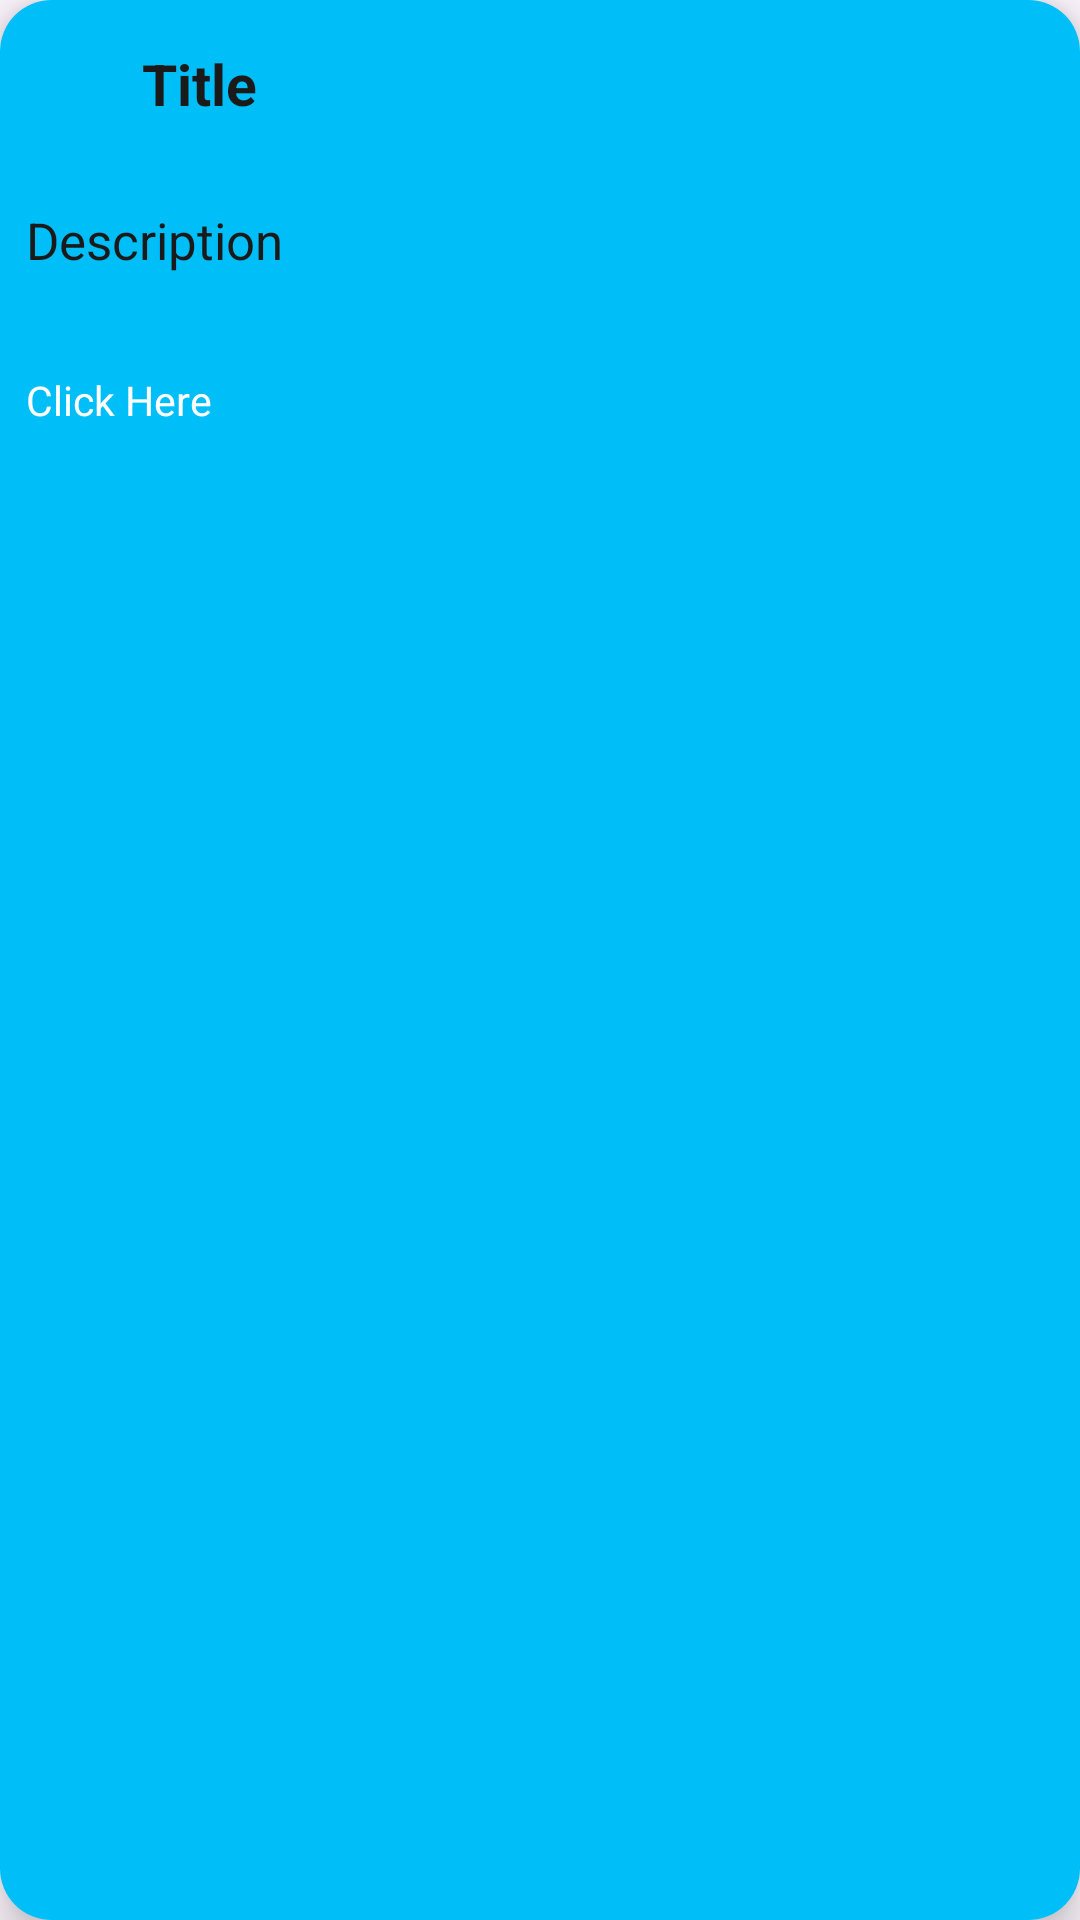

This screen was rendered from an Android layout file. Write that file and the resources it references.
<!-- AndroidManifest.xml: application theme Theme.SUBCA -->
<!-- res/layout/main_activity_single_item.xml -->
<androidx.cardview.widget.CardView
    xmlns:app="http://schemas.android.com/apk/res-auto"
    xmlns:android="http://schemas.android.com/apk/res/android"
    android:id="@+id/cvMainSingleItem"
    android:layout_height="wrap_content"
    android:layout_width="wrap_content"
    app:cardElevation="@dimen/_10sdp"
    app:cardCornerRadius="@dimen/_20sdp"
    android:layout_marginHorizontal="@dimen/_10sdp"
    android:layout_marginVertical="@dimen/_10sdp"
    android:layout_marginBottom="@dimen/_10sdp">

    <RelativeLayout
        android:layout_width="wrap_content"
        android:layout_height="wrap_content"
        android:background="@color/deepSkyBlue"
        android:paddingHorizontal="@dimen/_10sdp"
        android:paddingVertical="@dimen/_15sdp"
        android:orientation="vertical">

        <LinearLayout
            android:id="@+id/SingleItemMainRvOne"
            android:layout_width="match_parent"
            android:layout_height="wrap_content"
            android:orientation="horizontal">

            <ImageView
                android:id="@+id/ivMain"
                android:layout_width="@dimen/_35sdp"
                android:layout_height="@dimen/_35sdp"
                android:contentDescription="@string/ivDescription"
                android:layout_gravity="center_vertical"/>

            <TextView
                android:textColor="@color/black"
                android:id="@+id/tvMain"
                android:layout_width="0dp"
                android:layout_weight="1"
                android:textStyle="bold"
                android:layout_marginStart="@dimen/_10sdp"
                android:text="@string/tvMain"
                android:textSize="@dimen/_22sdp"
                android:layout_gravity="center_vertical"
                android:layout_height="wrap_content" />

        </LinearLayout>

        <TextView
            android:id="@+id/tvDescription"
            android:textColor="@color/black"
            android:layout_marginTop="@dimen/_30sdp"
            android:layout_width="wrap_content"
            android:layout_height="wrap_content"
            android:text="@string/tvDescription"
            android:layout_below="@id/SingleItemMainRvOne"
            android:textSize="@dimen/_20sdp" />

        <TextView
            android:layout_below="@id/tvDescription"
            android:layout_alignParentBottom="true"
            android:textColor="@color/white"
            android:layout_width="wrap_content"
            android:layout_height="wrap_content"
            android:text="@string/tvClick"
            android:layout_marginBottom="@dimen/_8sdp"
            android:layout_marginTop="@dimen/_30sdp"
            android:textSize="@dimen/_16sdp" />

    </RelativeLayout>

</androidx.cardview.widget.CardView>
<!-- resources referenced by this layout -->
<resources>
  <color name="black">#1a1a1a</color>
  <color name="deepSkyBlue">#00bef7</color>
  <color name="white">#FFFFFFFF</color>
  <dimen name="_10sdp">7.14dp</dimen>
  <dimen name="_15sdp">10.71dp</dimen>
  <dimen name="_16sdp">11.43dp</dimen>
  <dimen name="_20sdp">14.29dp</dimen>
  <dimen name="_22sdp">15.71dp</dimen>
  <dimen name="_30sdp">21.43dp</dimen>
  <dimen name="_35sdp">25.00dp</dimen>
  <dimen name="_8sdp">5.71dp</dimen>
  <string name="ivDescription">Image View</string>
  <string name="tvClick">Click Here</string>
  <string name="tvDescription">Description</string>
  <string name="tvMain">Title</string>
  <style name="Theme.SUBCA" parent="Theme.Material3.Light.NoActionBar">
          
          <item name="colorPrimary">@color/purple_500</item>
          <item name="colorPrimaryVariant">@color/purple_700</item>
          <item name="colorOnPrimary">@color/white</item>
          
          <item name="colorSecondary">@color/teal_200</item>
          <item name="colorSecondaryVariant">@color/teal_700</item>
          <item name="colorOnSecondary">@color/black</item>
          
          <item name="android:statusBarColor">@color/deepSkyBlue</item>
          
      </style>
  <color name="purple_500">#FF6200EE</color>
  <color name="purple_700">#FF3700B3</color>
  <color name="teal_200">#FF03DAC5</color>
  <color name="teal_700">#FF018786</color>
</resources>
